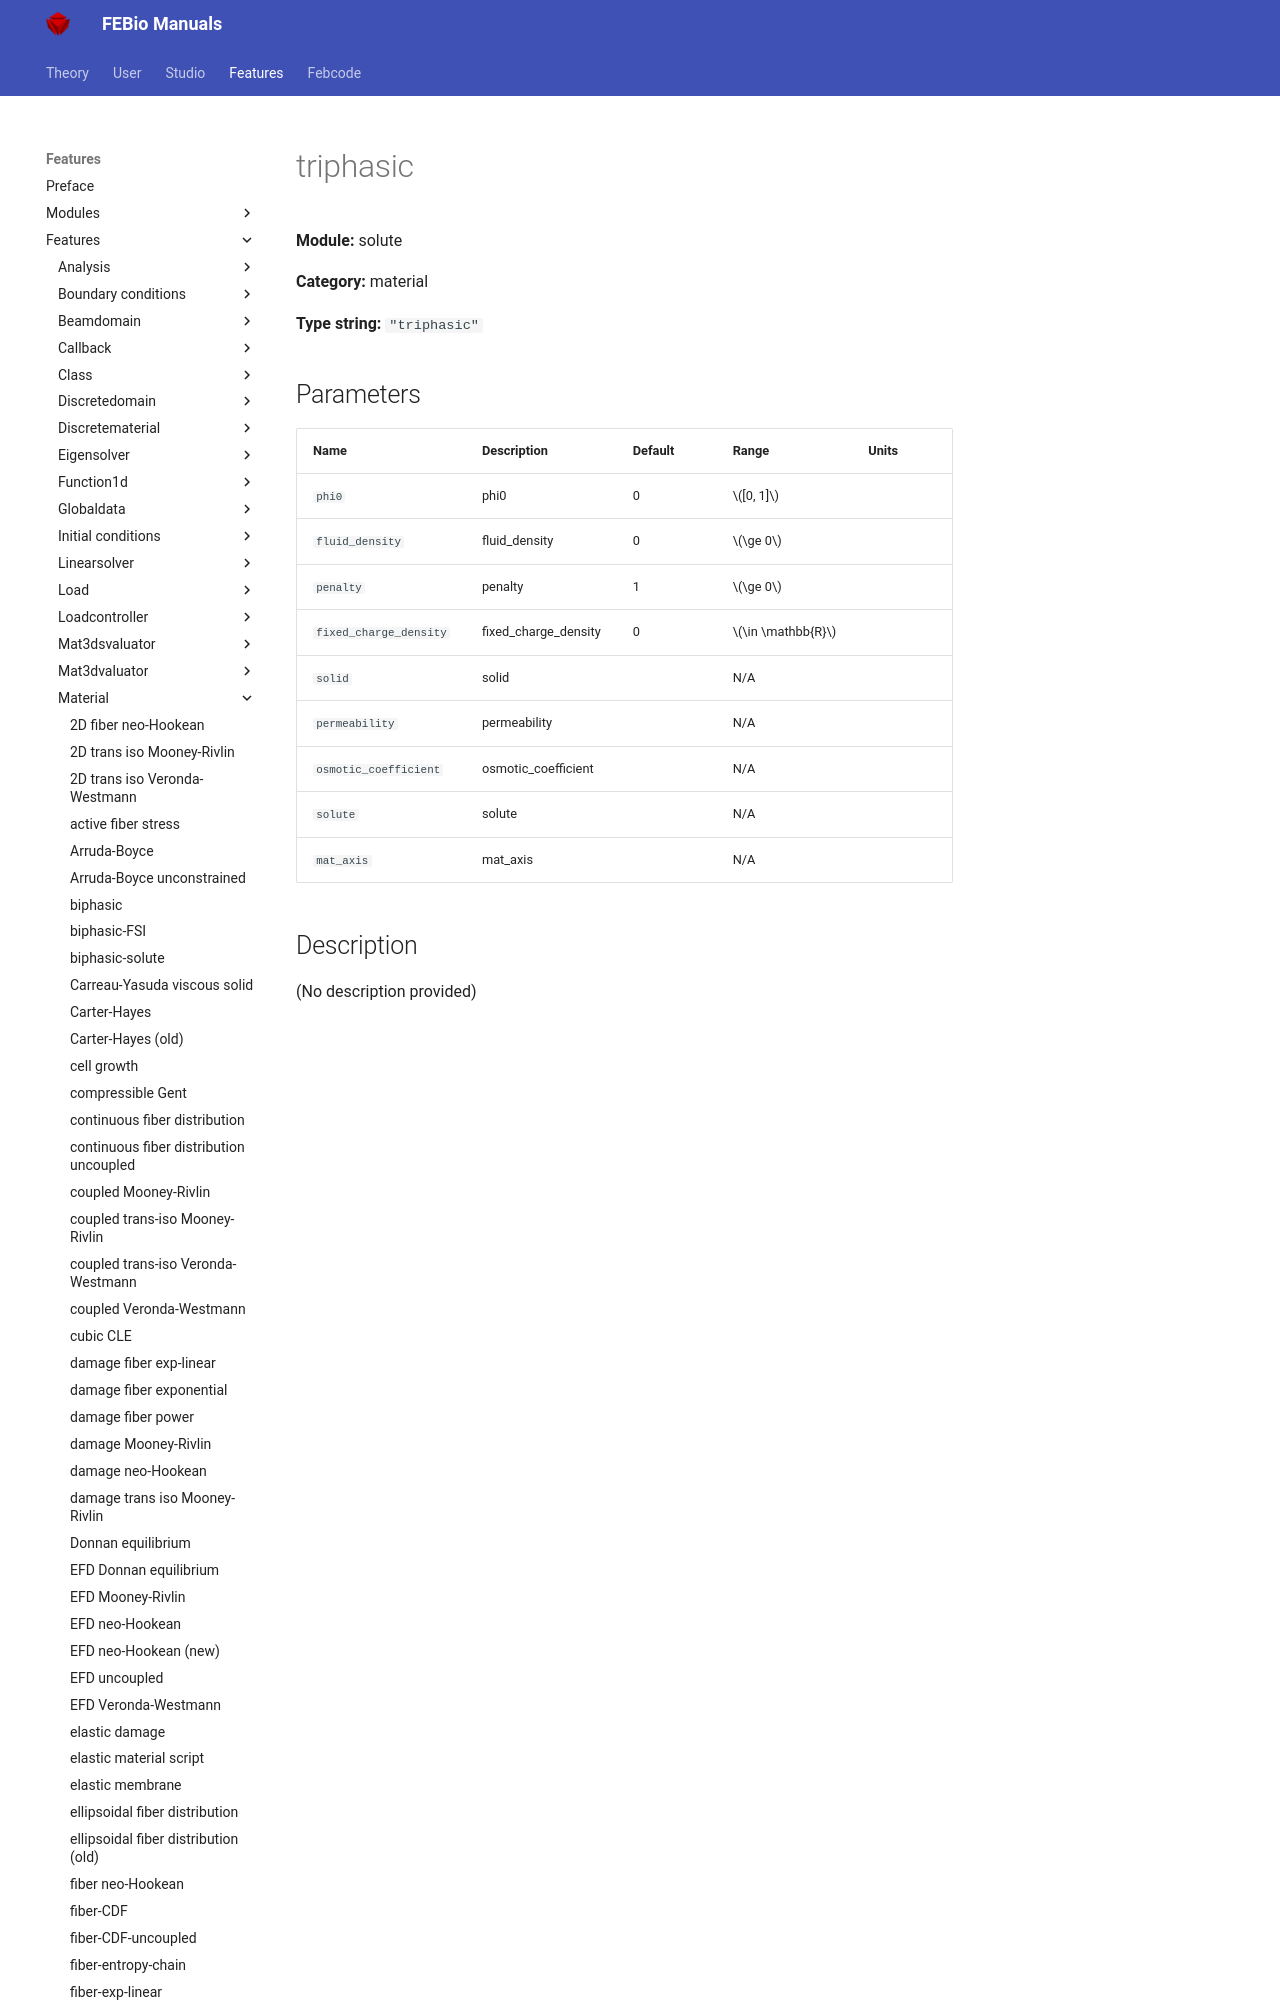

repository: febiosoftware/febio-docs · page: features/features/solute_material_triphasic/index.html · generator: mkdocs

# triphasic

**Module:** solute

**Category:** material

**Type string:** `"triphasic"`

## Parameters

| Name | Description | Default | Range | Units |
|------|-------------|---------|-------|-------|
| `phi0` | phi0 |
